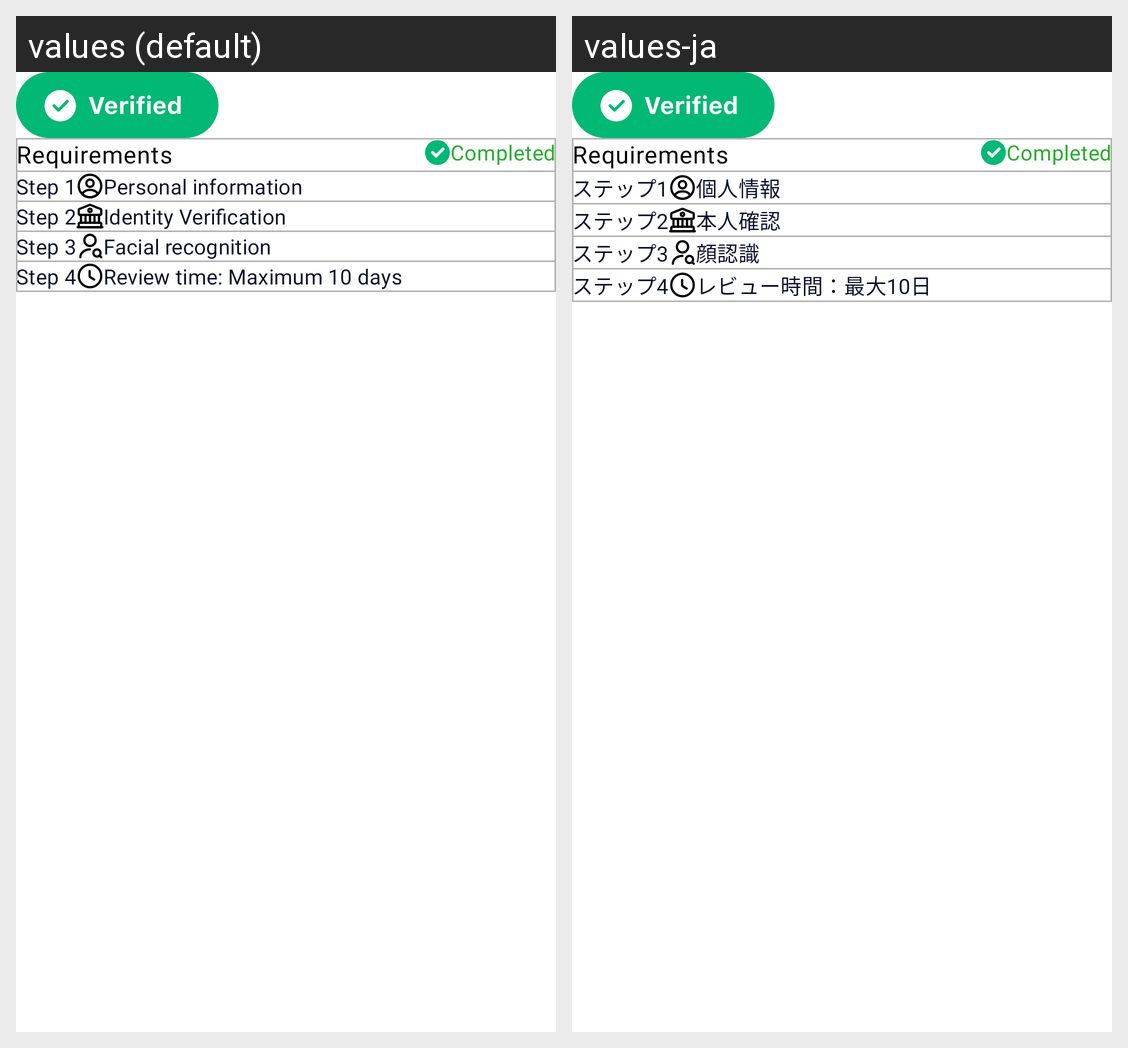

Strings drawn on this Android screen and how each of the app's shown locales translates them:
Android screen res/layout/epoxy_layout_item_verified_layout.xml rendered under 2 locales, left to right: values (default), values-ja. Device: Nexus 5 (rendered at 1080×1920; each locale shown at half size, 540×960, under a caption strip naming it); theme Theme.CherieApp.
Strings drawn on this screen, with the default value and each locale's value (text and hints the layout hard-codes, and strings that could not be matched under every locale, appear in the picture but are not listed):

requirements
  values: Requirements
  values-ja: Requirements  [not translated; the default value is used]

completed
  values: Completed
  values-ja: Completed  [not translated; the default value is used]

step_1
  values: Step 1
  values-ja: ステップ1

personal_information
  values: Personal information
  values-ja: 個人情報

step_2
  values: Step 2
  values-ja: ステップ2

identity_verification
  values: Identity Verification
  values-ja: 本人確認

step_3
  values: Step 3
  values-ja: ステップ3

facial_recognition
  values: Facial recognition
  values-ja: 顔認識

step_4
  values: Step 4
  values-ja: ステップ4

review_time_maximum_10_days
  values: Review time: Maximum 10 days
  values-ja: レビュー時間：最大10日
